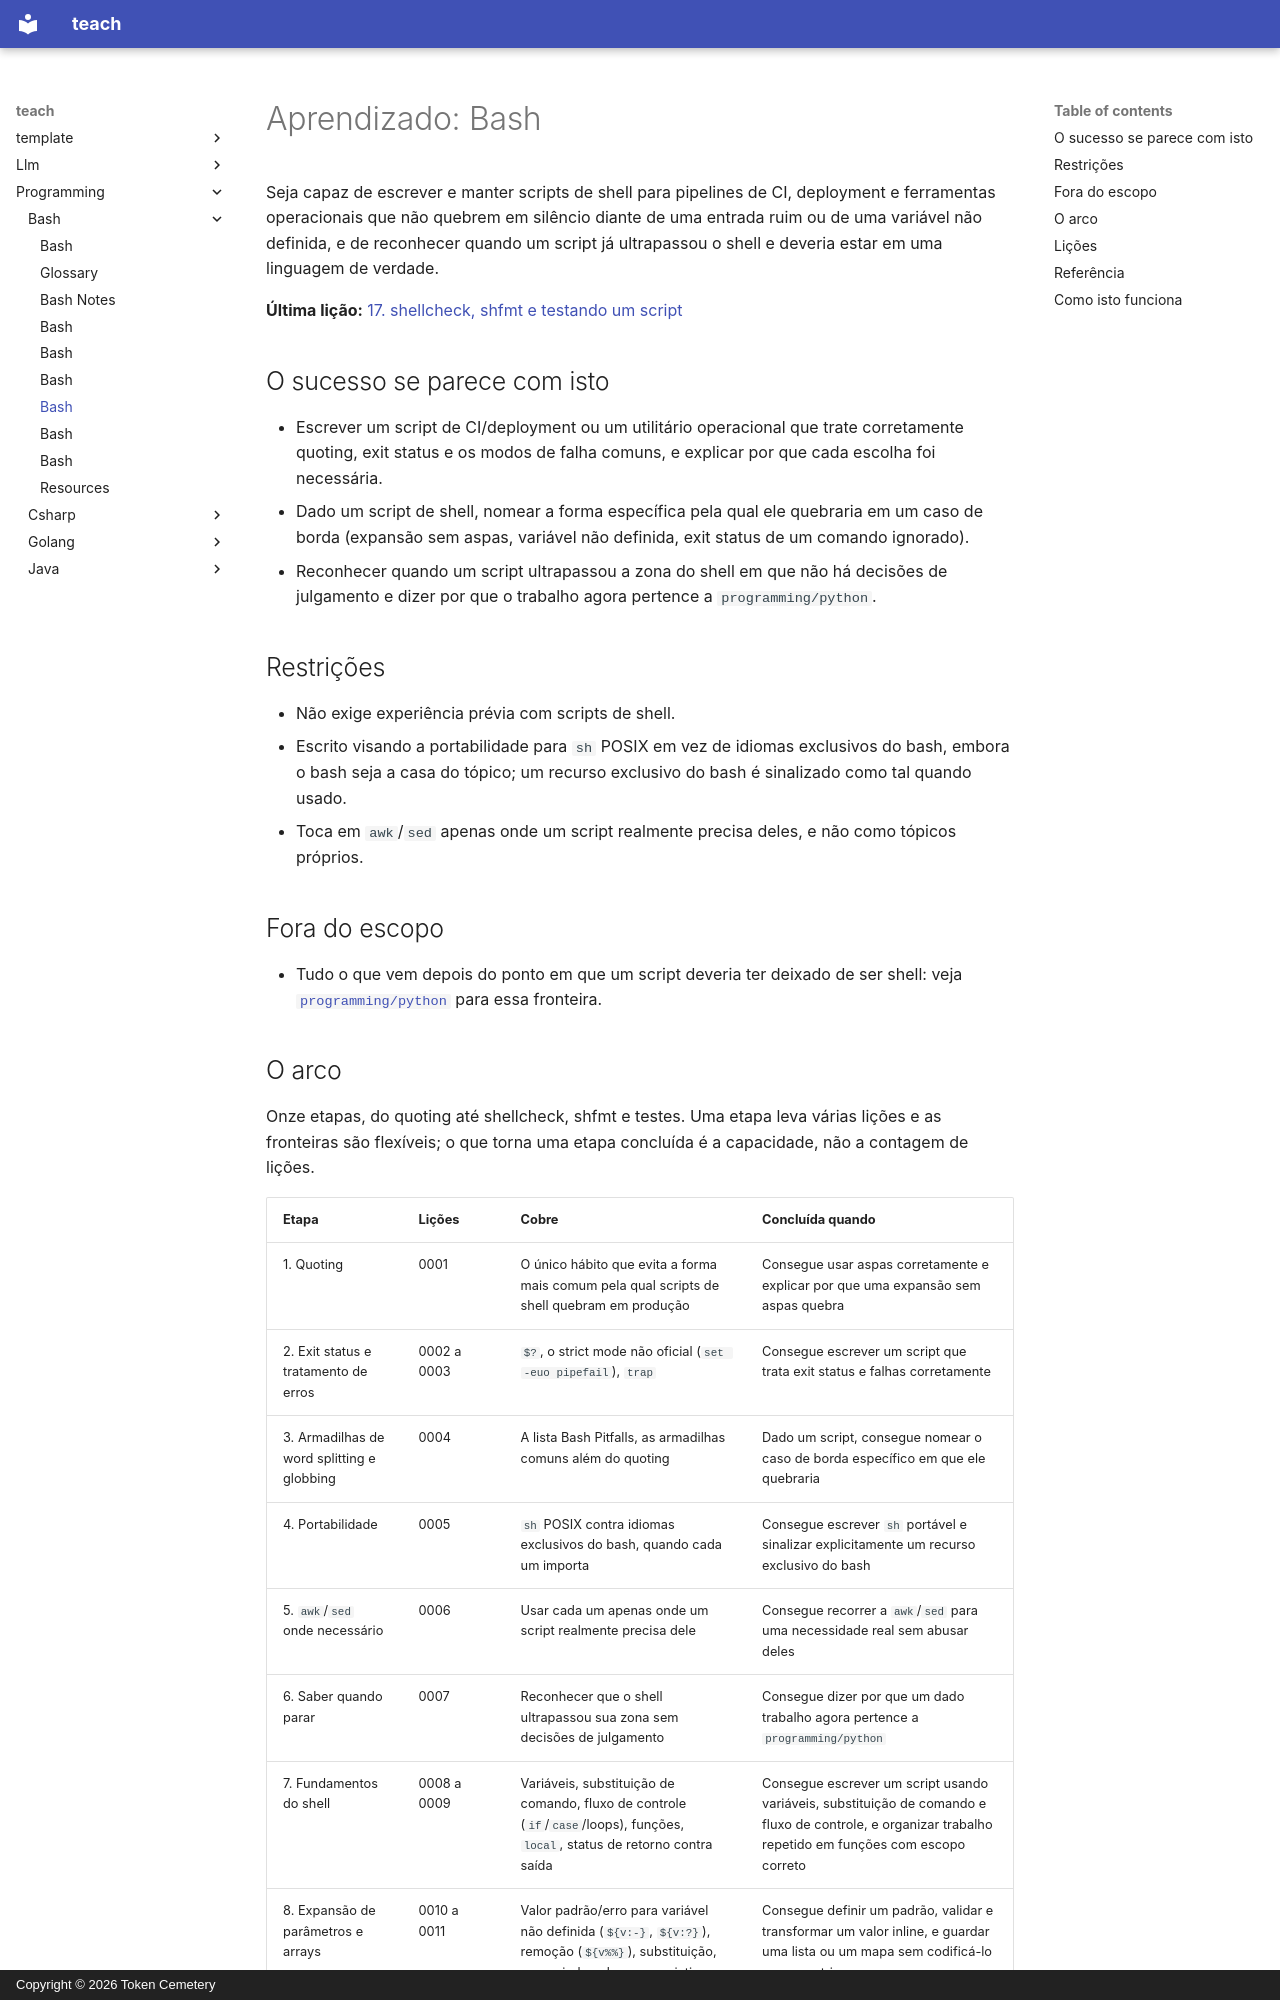

repository: TokenCemetery/teach · page: programming/bash/README.pt/index.html · generator: mkdocs · copyright: Copyright © 2026 Token Cemetery

---
title: Bash
description: "Escreva shell que sobrevive à produção: quoting, exit status, os modos de falha e saber quando parar e usar uma linguagem de verdade"
type: topic
---

# Aprendizado: Bash

Seja capaz de escrever e manter scripts de shell para pipelines de CI, deployment e ferramentas operacionais que não quebrem em silêncio diante de uma entrada ruim ou de uma variável não definida, e de reconhecer quando um script já ultrapassou o shell e deveria estar em uma linguagem de verdade.

**Última lição:** [17. shellcheck, shfmt e testando um script](lessons/0017-shellcheck-shfmt-and-testing-a-script.md)

## O sucesso se parece com isto

- Escrever um script de CI/deployment ou um utilitário operacional que trate corretamente quoting, exit status e os modos de falha comuns, e explicar por que cada escolha foi necessária.
- Dado um script de shell, nomear a forma específica pela qual ele quebraria em um caso de borda (expansão sem aspas, variável não definida, exit status de um comando ignorado).
- Reconhecer quando um script ultrapassou a zona do shell em que não há decisões de julgamento e dizer por que o trabalho agora pertence a `programming/python`.

## Restrições

- Não exige experiência prévia com scripts de shell.
- Escrito visando a portabilidade para `sh` POSIX em vez de idiomas exclusivos do bash, embora o bash seja a casa do tópico; um recurso exclusivo do bash é sinalizado como tal quando usado.
- Toca em `awk`/`sed` apenas onde um script realmente precisa deles, e não como tópicos próprios.

## Fora do escopo

- Tudo o que vem depois do ponto em que um script deveria ter deixado de ser shell: veja [`programming/python`](../../programming/python/) para essa fronteira.
